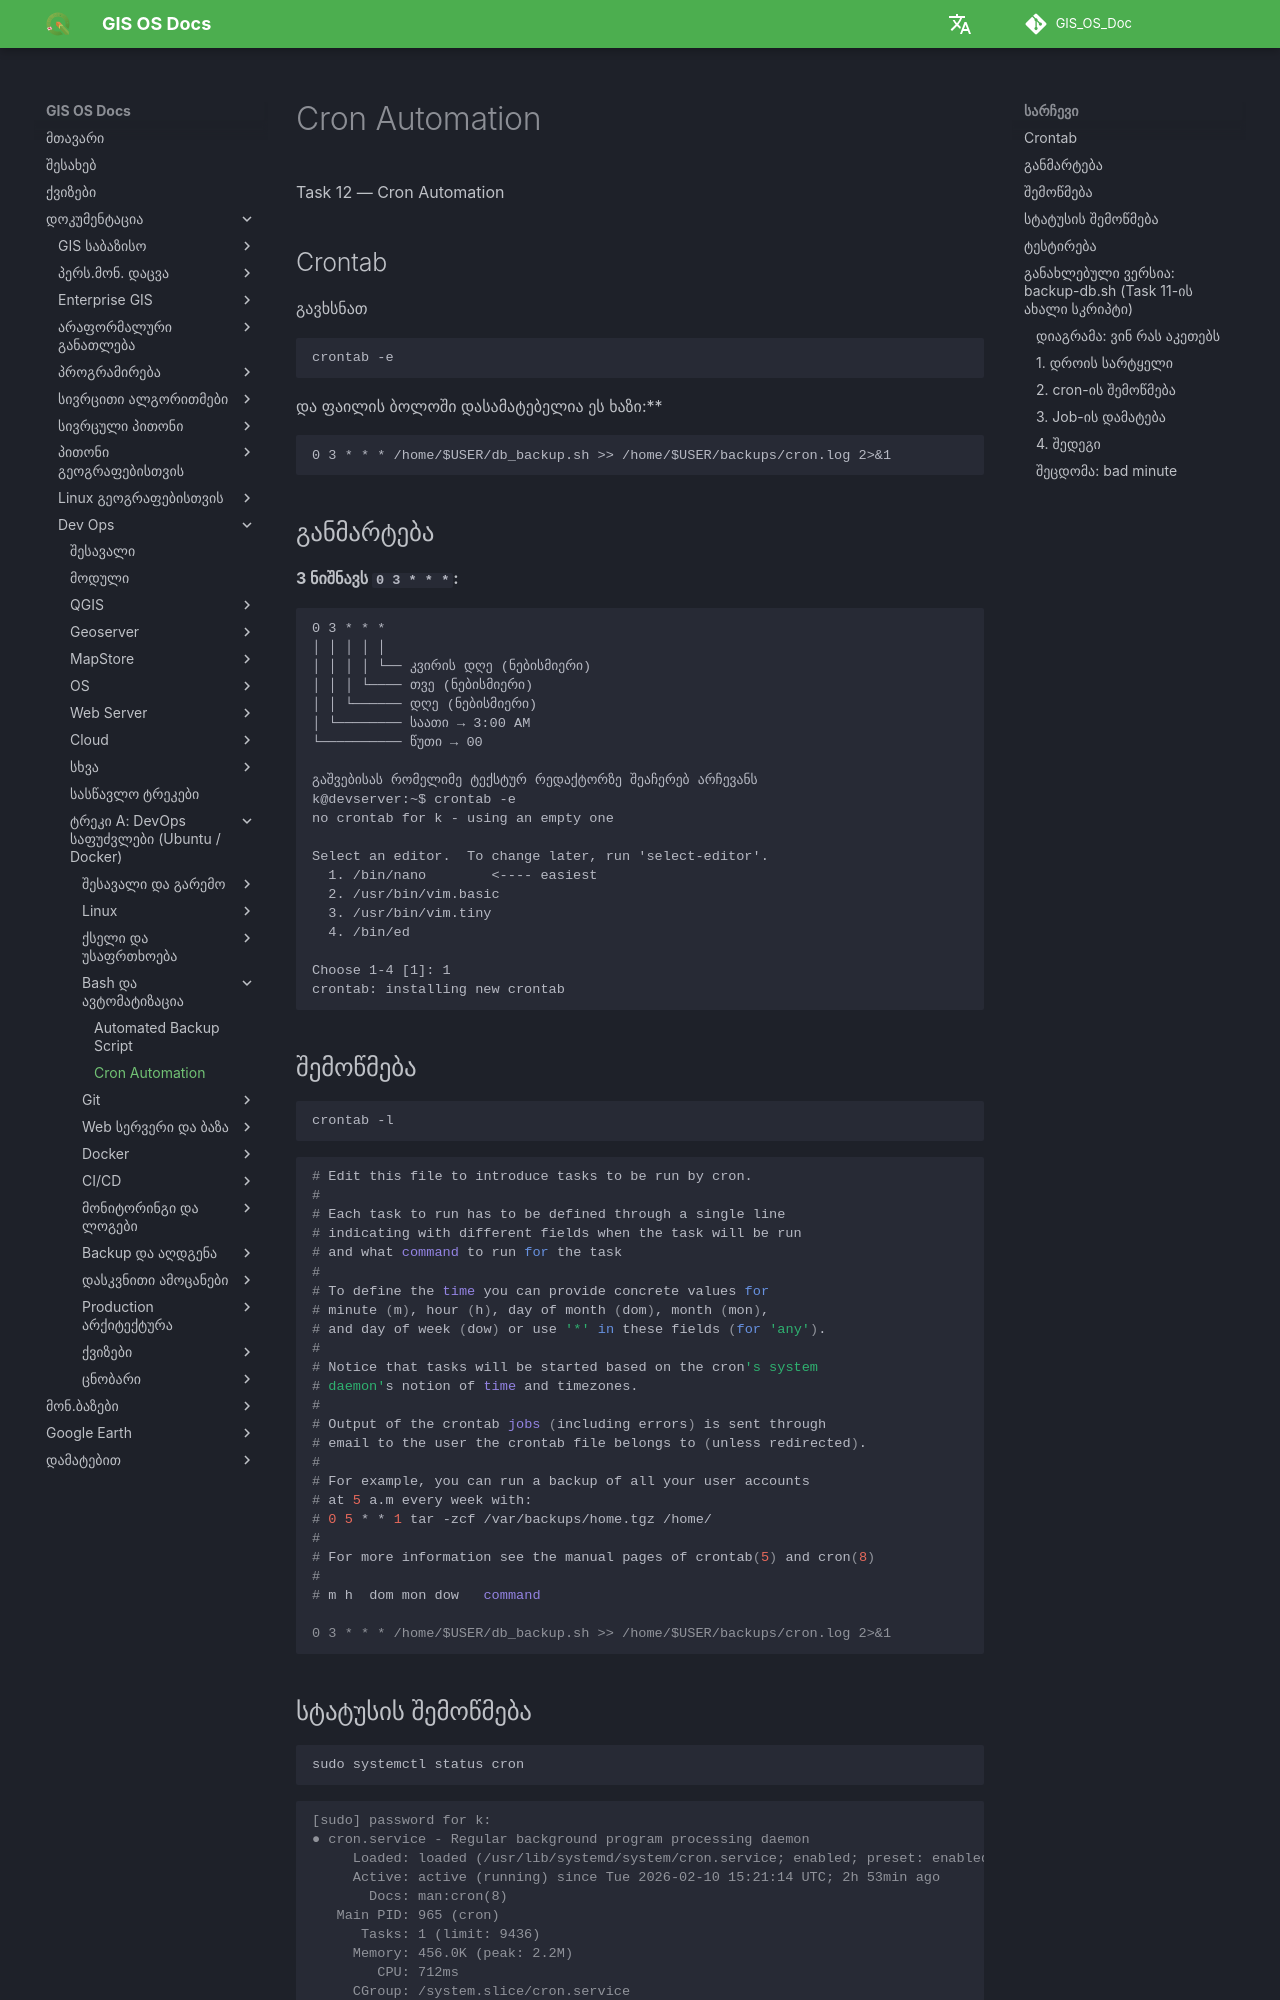

repository: GIS-Edu-Georgia/GIS_OS_Doc · page: Dev_ops/Fundamentals/tasks/task12/index.html · generator: mkdocs

Task 12 — Cron Automation


## Crontab

გავხსნათ
```bash
crontab -e
```

და ფაილის ბოლოში დასამატებელია ეს ხაზი:**
```
0 3 * * * /home/$USER/db_backup.sh >> /home/$USER/backups/cron.log 2>&1
```
## განმარტება

**3 ნიშნავს `0 3 * * *`:**
```
0 3 * * *
│ │ │ │ │
│ │ │ │ └── კვირის დღე (ნებისმიერი)
│ │ │ └──── თვე (ნებისმიერი)
│ │ └────── დღე (ნებისმიერი)
│ └──────── საათი → 3:00 AM
└────────── წუთი → 00

გაშვებისას რომელიმე ტექსტურ რედაქტორზე შეაჩერებ არჩევანს
k@devserver:~$ crontab -e
no crontab for k - using an empty one

Select an editor.  To change later, run 'select-editor'.
  1. /bin/nano        <---- easiest
  2. /usr/bin/vim.basic
  3. /usr/bin/vim.tiny
  4. /bin/ed

Choose 1-4 [1]: 1
crontab: installing new crontab
```
## შემოწმება

```bash
crontab -l
```
```console
# Edit this file to introduce tasks to be run by cron.
#
# Each task to run has to be defined through a single line
# indicating with different fields when the task will be run
# and what command to run for the task
#
# To define the time you can provide concrete values for
# minute (m), hour (h), day of month (dom), month (mon),
# and day of week (dow) or use '*' in these fields (for 'any').
#
# Notice that tasks will be started based on the cron's system
# daemon's notion of time and timezones.
#
# Output of the crontab jobs (including errors) is sent through
# email to the user the crontab file belongs to (unless redirected).
#
# For example, you can run a backup of all your user accounts
# at 5 a.m every week with:
# 0 5 * * 1 tar -zcf /var/backups/home.tgz /home/
#
# For more information see the manual pages of crontab(5) and cron(8)
#
# m h  dom mon dow   command

0 3 * * * /home/$USER/db_backup.sh >> /home/$USER/backups/cron.log 2>&1
```
